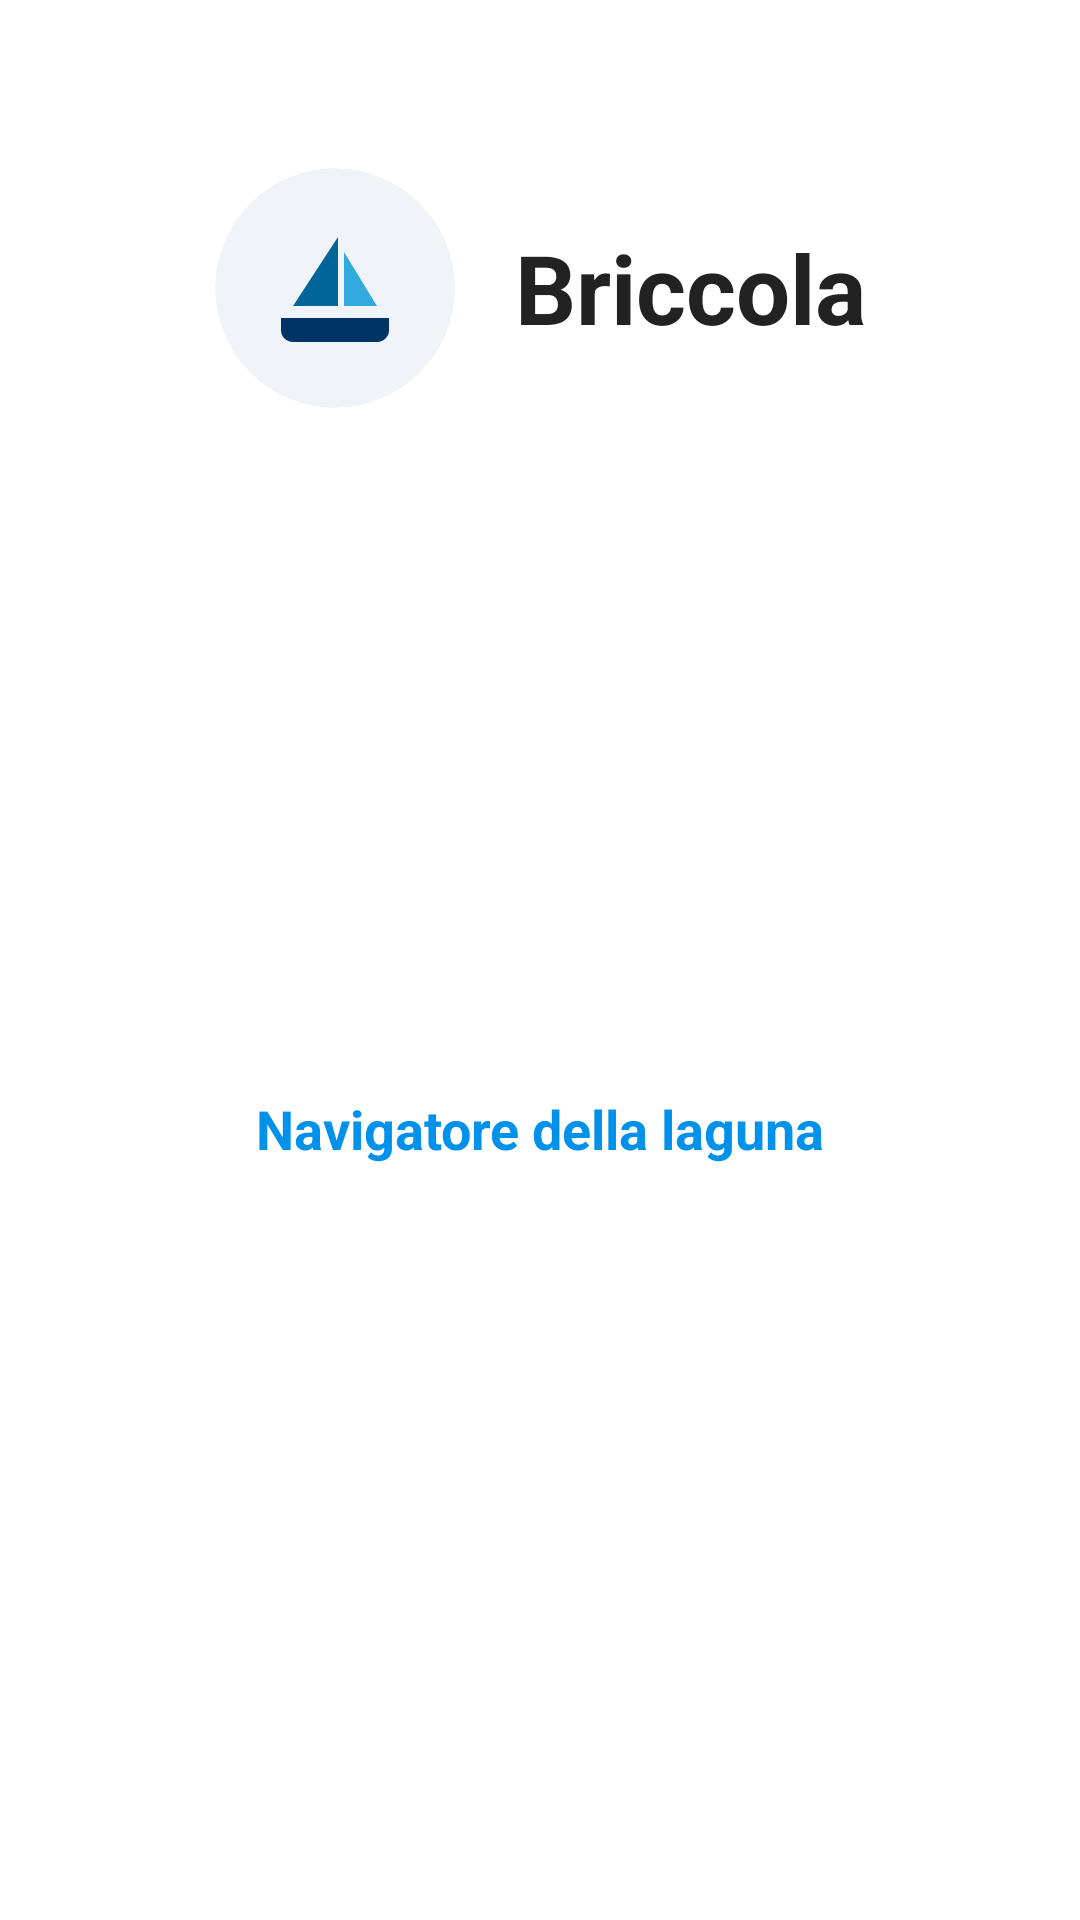

Reconstruct the res/layout file that produces this screen, plus the resources it refers to.
<!-- AndroidManifest.xml: application theme Theme.Briccola -->
<!-- res/layout/nav_header.xml -->
<?xml version="1.0" encoding="utf-8"?>
<androidx.constraintlayout.widget.ConstraintLayout xmlns:android="http://schemas.android.com/apk/res/android"
    xmlns:app="http://schemas.android.com/apk/res-auto"
    android:layout_width="match_parent"
    android:layout_height="wrap_content"
    android:background="@color/white"
    android:paddingTop="56dp"
    android:paddingBottom="16dp">

    
    <LinearLayout
        android:id="@+id/layout_brand_group"
        android:layout_width="wrap_content"
        android:layout_height="wrap_content"
        android:gravity="center_vertical"
        android:orientation="horizontal"
        app:layout_constraintEnd_toEndOf="parent"
        app:layout_constraintStart_toStartOf="parent"
        app:layout_constraintTop_toTopOf="parent">

        <com.google.android.material.card.MaterialCardView
            android:id="@+id/card_logo_container"
            android:layout_width="80dp"
            android:layout_height="80dp"
            app:cardCornerRadius="40dp"
            app:cardElevation="0dp"
            app:cardBackgroundColor="#F0F4F8"
            app:strokeWidth="0dp">

            <ImageView
                android:id="@+id/nav_header_logo"
                android:layout_width="match_parent"
                android:layout_height="match_parent"
                android:padding="16dp"
                android:scaleType="centerInside"
                android:src="@drawable/ic_logo_nautical"
                android:contentDescription="@string/logo_desc" />
        </com.google.android.material.card.MaterialCardView>

        <TextView
            android:layout_width="wrap_content"
            android:layout_height="wrap_content"
            android:layout_marginStart="20dp"
            android:text="@string/app_name"
            android:textColor="#222222"
            android:textSize="32sp"
            android:textStyle="bold" />
    </LinearLayout>

    
    <TextView
        android:id="@+id/tv_app_subtitle"
        android:layout_width="wrap_content"
        android:layout_height="wrap_content"
        android:layout_marginTop="8dp"
        android:layout_marginBottom="16dp"
        android:text="@string/app_subtitle"
        android:textColor="#0091EA"
        android:textSize="18sp"
        android:textStyle="bold"
        app:layout_constraintBottom_toBottomOf="parent"
        app:layout_constraintEnd_toEndOf="parent"
        app:layout_constraintStart_toStartOf="parent"
        app:layout_constraintTop_toBottomOf="@id/layout_brand_group" />

</androidx.constraintlayout.widget.ConstraintLayout>
<!-- resources referenced by this layout -->
<resources>
  <color name="white">#FFFFFFFF</color>
  <!-- drawable ic_logo_nautical (drawable) -->
  <vector xmlns:android="http://schemas.android.com/apk/res/android"
      android:width="64dp"
      android:height="64dp"
      android:viewportWidth="24"
      android:viewportHeight="24">
      
      <path
          android:fillColor="@color/marine_blue"
          android:pathData="M12.5,3.5L12.5,15H5L12.5,3.5Z" />
      <path
          android:fillColor="@color/marine_blue_light"
          android:pathData="M13.5,6L13.5,15H19L13.5,6Z" />
      <path
          android:fillColor="@color/marine_blue_dark"
          android:pathData="M3,17H21V19C21,20.1 20.1,21 19,21H5C3.9,21 3,20.1 3,19V17Z" />
  </vector>
  <string name="app_name">Briccola</string>
  <string name="app_subtitle">Navigatore della laguna</string>
  <string name="logo_desc">Logo Briccola</string>
  <style name="Theme.Briccola" parent="Theme.MaterialComponents.DayNight.NoActionBar">
          
          <item name="colorPrimary">@color/marine_blue</item>
          <item name="colorPrimaryVariant">@color/sea_white</item>
          <item name="colorOnPrimary">@color/white</item>
          
          <item name="colorSecondary">@color/lagoon_teal</item>
          <item name="colorSecondaryVariant">@color/lagoon_teal</item>
          <item name="colorOnSecondary">@color/black</item>
  
          <item name="android:statusBarColor">@android:color/transparent</item>
          <item name="android:windowLightStatusBar">true</item>
          
      </style>
  <color name="marine_blue">#006699</color>
  <color name="marine_blue_light">#33AADD</color>
  <color name="marine_blue_dark">#003366</color>
  <color name="sea_white">#F0F8FF</color>
  <color name="lagoon_teal">#20B2AA</color>
  <color name="black">#FF000000</color>
</resources>
